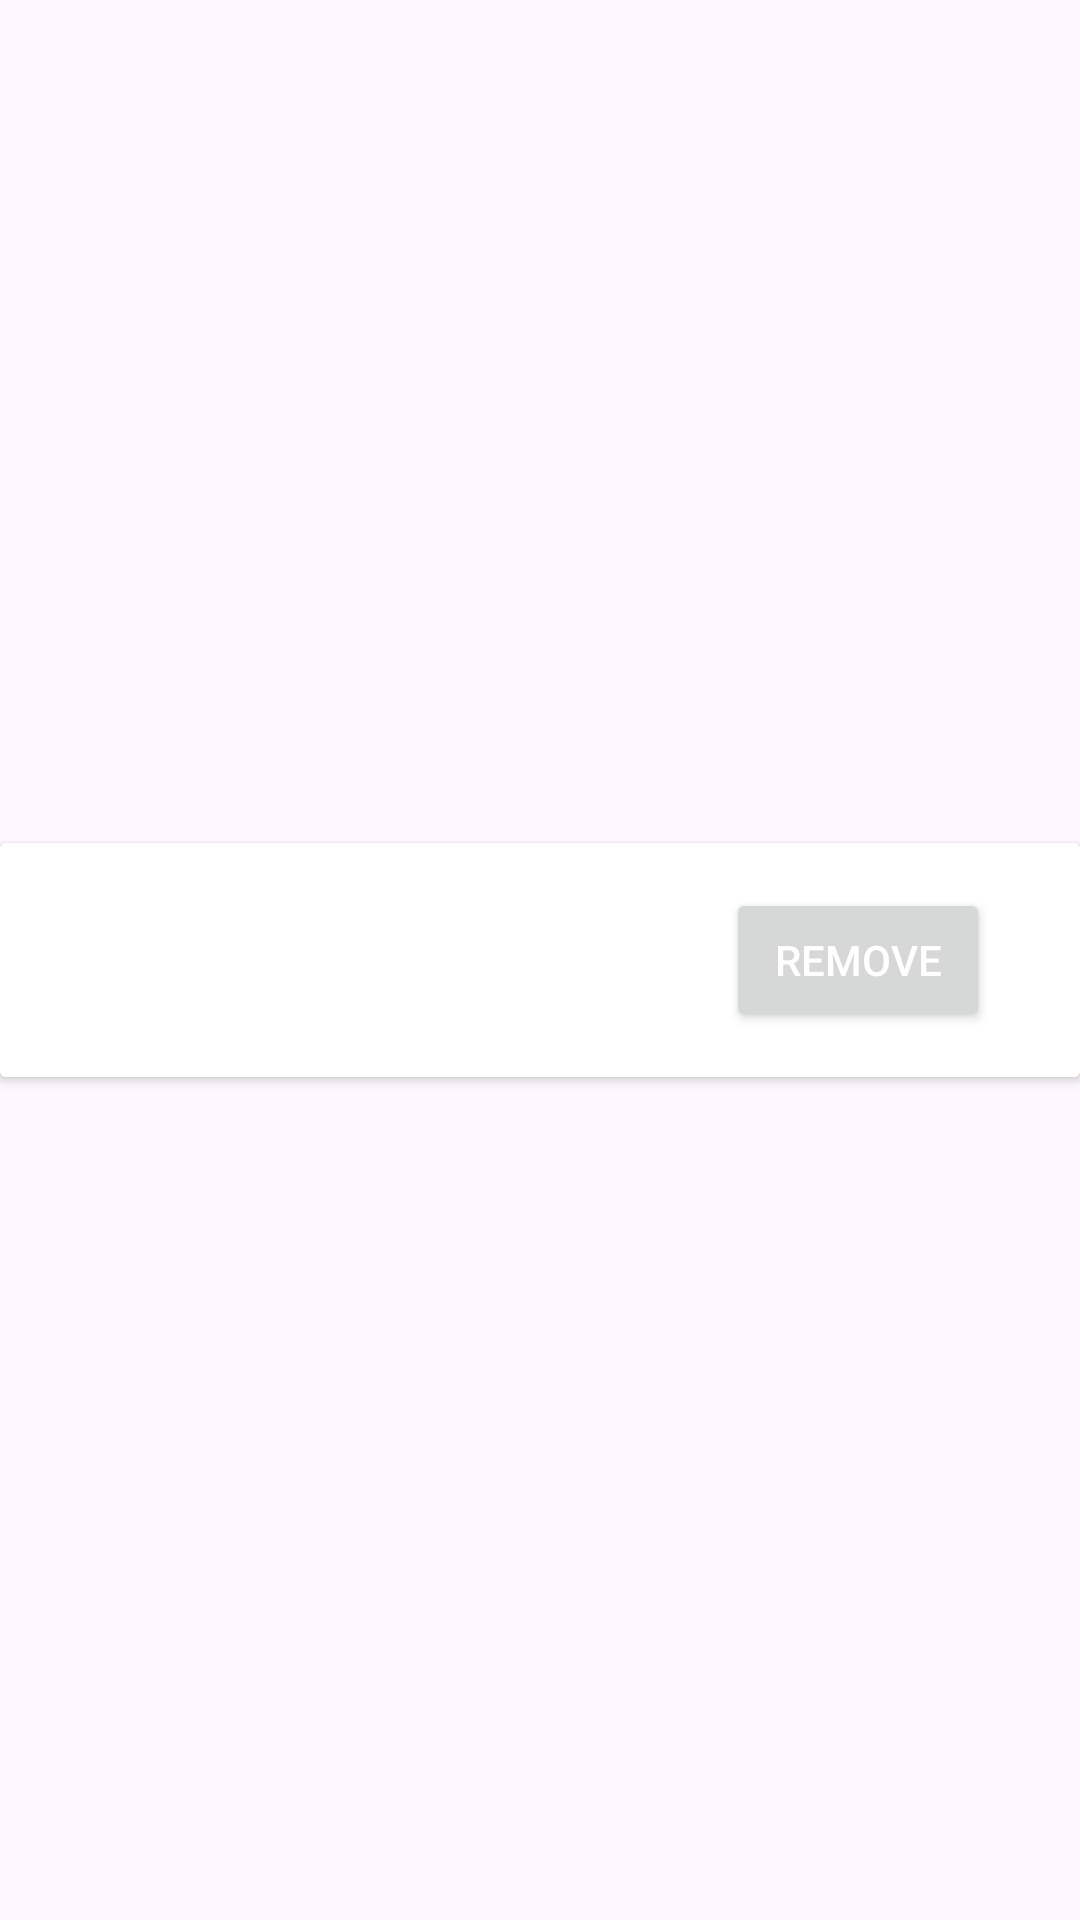

Android layout source for this screen:
<!-- AndroidManifest.xml: application theme Theme.OrderManagerForAndroid -->
<!-- res/layout/order_row.xml -->
<?xml version="1.0" encoding="utf-8"?>
<androidx.constraintlayout.widget.ConstraintLayout xmlns:android="http://schemas.android.com/apk/res/android"
                                                   xmlns:app="http://schemas.android.com/apk/res-auto"
                                                   xmlns:tools="http://schemas.android.com/tools"
                                                   android:id="@+id/rowLayout"
                                                   android:layout_width="match_parent"
                                                   android:layout_height="wrap_content">

    <androidx.cardview.widget.CardView
            android:id="@+id/cardView"
            android:layout_width="match_parent"
            android:layout_height="wrap_content"
            android:background="@color/white"
            app:layout_constraintBottom_toBottomOf="parent"
            app:layout_constraintEnd_toEndOf="parent"
            app:layout_constraintStart_toStartOf="parent"
            app:layout_constraintTop_toTopOf="parent">

        <androidx.constraintlayout.widget.ConstraintLayout
                android:layout_width="match_parent"
                android:layout_height="wrap_content"
                android:background="@color/white">
            <TextView
                    android:layout_width="200dp"
                    android:layout_height="wrap_content" android:id="@+id/itemDescription"
                    android:maxLines="2"
                    app:layout_constraintStart_toStartOf="parent" android:layout_marginStart="30dp"
                    app:layout_constraintEnd_toStartOf="@+id/removeButton" android:layout_marginEnd="47dp"
                    app:layout_constraintTop_toTopOf="parent" android:layout_marginTop="30dp"
                    app:layout_constraintBottom_toBottomOf="parent" android:layout_marginBottom="29dp"/>
            <Button
                    android:text="@string/remove"
                    android:layout_width="wrap_content"
                    android:layout_height="wrap_content" android:id="@+id/removeButton"
                    android:textColor="#FFFFFF"
                    app:layout_constraintEnd_toEndOf="parent"
                    android:layout_marginEnd="30dp" app:layout_constraintTop_toTopOf="parent"
                    android:layout_marginTop="15dp" app:layout_constraintBottom_toBottomOf="parent"
                    android:layout_marginBottom="15dp" app:layout_constraintVertical_bias="0.0"/>
        </androidx.constraintlayout.widget.ConstraintLayout>
    </androidx.cardview.widget.CardView>

</androidx.constraintlayout.widget.ConstraintLayout>
<!-- resources referenced by this layout -->
<resources>
  <string name="remove">REMOVE</string>
  <style name="Theme.OrderManagerForAndroid" parent="Base.Theme.OrderManagerForAndroid" />
  <style name="Base.Theme.OrderManagerForAndroid" parent="Theme.Material3.DayNight.NoActionBar">
          
          
      </style>
  <!-- not gathered from this repository: default colours our renderer supplied (Android Studio template values) -->
  <color name="white">#FFFFFFFF</color>
</resources>
